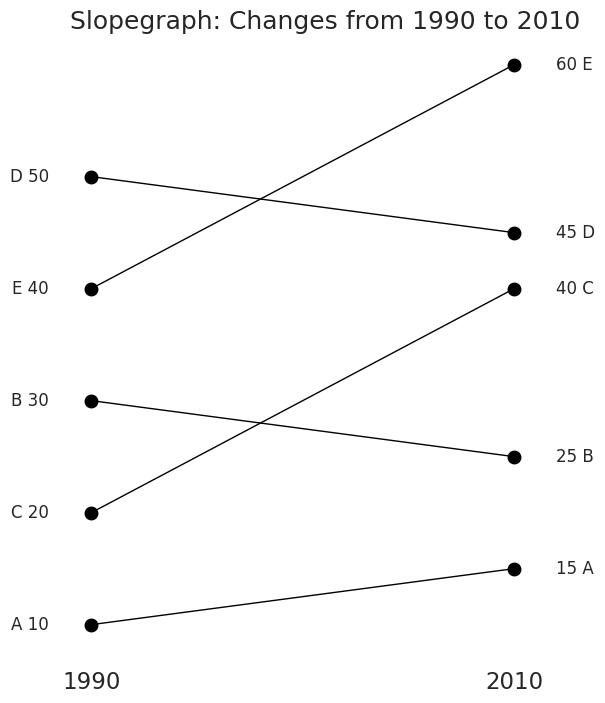
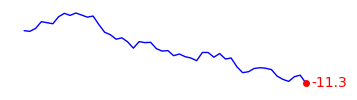

Here is the Python script that generated these plots, in order:
import matplotlib.pyplot as plt
import pandas as pd
import numpy as np
import seaborn as sns

# Set Tufte style context
sns.set_context("talk")
sns.set_style("white")

def plot_slopegraph():
    print("Testing Slopegraph...")
    # Data
    df = pd.DataFrame({
        'Country': ['A', 'B', 'C', 'D', 'E'],
        '1990': [10, 30, 20, 50, 40],
        '2010': [15, 25, 40, 45, 60]
    })
    
    # Setup plot
    fig, ax = plt.subplots(figsize=(6, 8))
    
    # Plot lines
    for i in range(len(df)):
        # Color logic: Green if up, Red if down (Tufte principle: maximize data ink, but color can be used for meaning)
        # Here we just use grey/black for Tufte minimalism
        ax.plot([1990, 2010], [df.loc[i, '1990'], df.loc[i, '2010']], color='black', marker='o', linewidth=1)
        
        # Labels
        ax.text(1990 - 2, df.loc[i, '1990'], f"{df.loc[i, 'Country']} {df.loc[i, '1990']}", ha='right', va='center', fontsize=12)
        ax.text(2010 + 2, df.loc[i, '2010'], f"{df.loc[i, '2010']} {df.loc[i, 'Country']}", ha='left', va='center', fontsize=12)

    # Tufte axes: Remove spines
    ax.spines['top'].set_visible(False)
    ax.spines['right'].set_visible(False)
    ax.spines['bottom'].set_visible(False)
    ax.spines['left'].set_visible(False)
    
    # Ticks
    ax.set_xticks([1990, 2010])
    ax.set_yticks([]) # No y-axis numbers, data is on the labels
    
    plt.title("Slopegraph: Changes from 1990 to 2010", loc='left')
    plt.close() # Don't show, just run
    print("Slopegraph OK")

def plot_sparkline():
    print("Testing Sparkline...")
    # Data: A random walk
    np.random.seed(42)
    data = np.cumsum(np.random.randn(50))
    
    fig, ax = plt.subplots(figsize=(4, 1))
    ax.plot(data, color='blue', linewidth=1)
    
    # Mark the last point
    ax.plot(len(data)-1, data[-1], marker='o', color='red', markersize=4)
    ax.text(len(data), data[-1], f"{data[-1]:.1f}", color='red', fontsize=10, va='center')

    # Remove all axes for sparkline effect
    ax.axis('off')
    
    plt.close()
    print("Sparkline OK")

if __name__ == "__main__":
    try:
        plot_slopegraph()
        plot_sparkline()
        print("All Tests Passed")
    except Exception as e:
        print(f"Test Failed: {e}")
